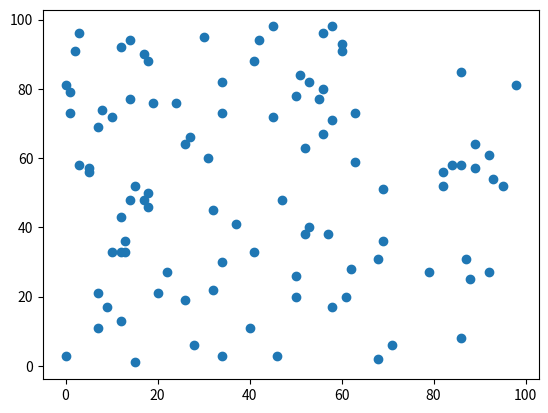

The script that saved this image:
import numpy as np
import matplotlib.pyplot as plt
x = np.random.randint(0, 100, 100)
y = np.random.randint(0, 100, 100)
plt.scatter(x, y)
plt.savefig('scatter.png')
print('Scatter plot saved to scatter.png')